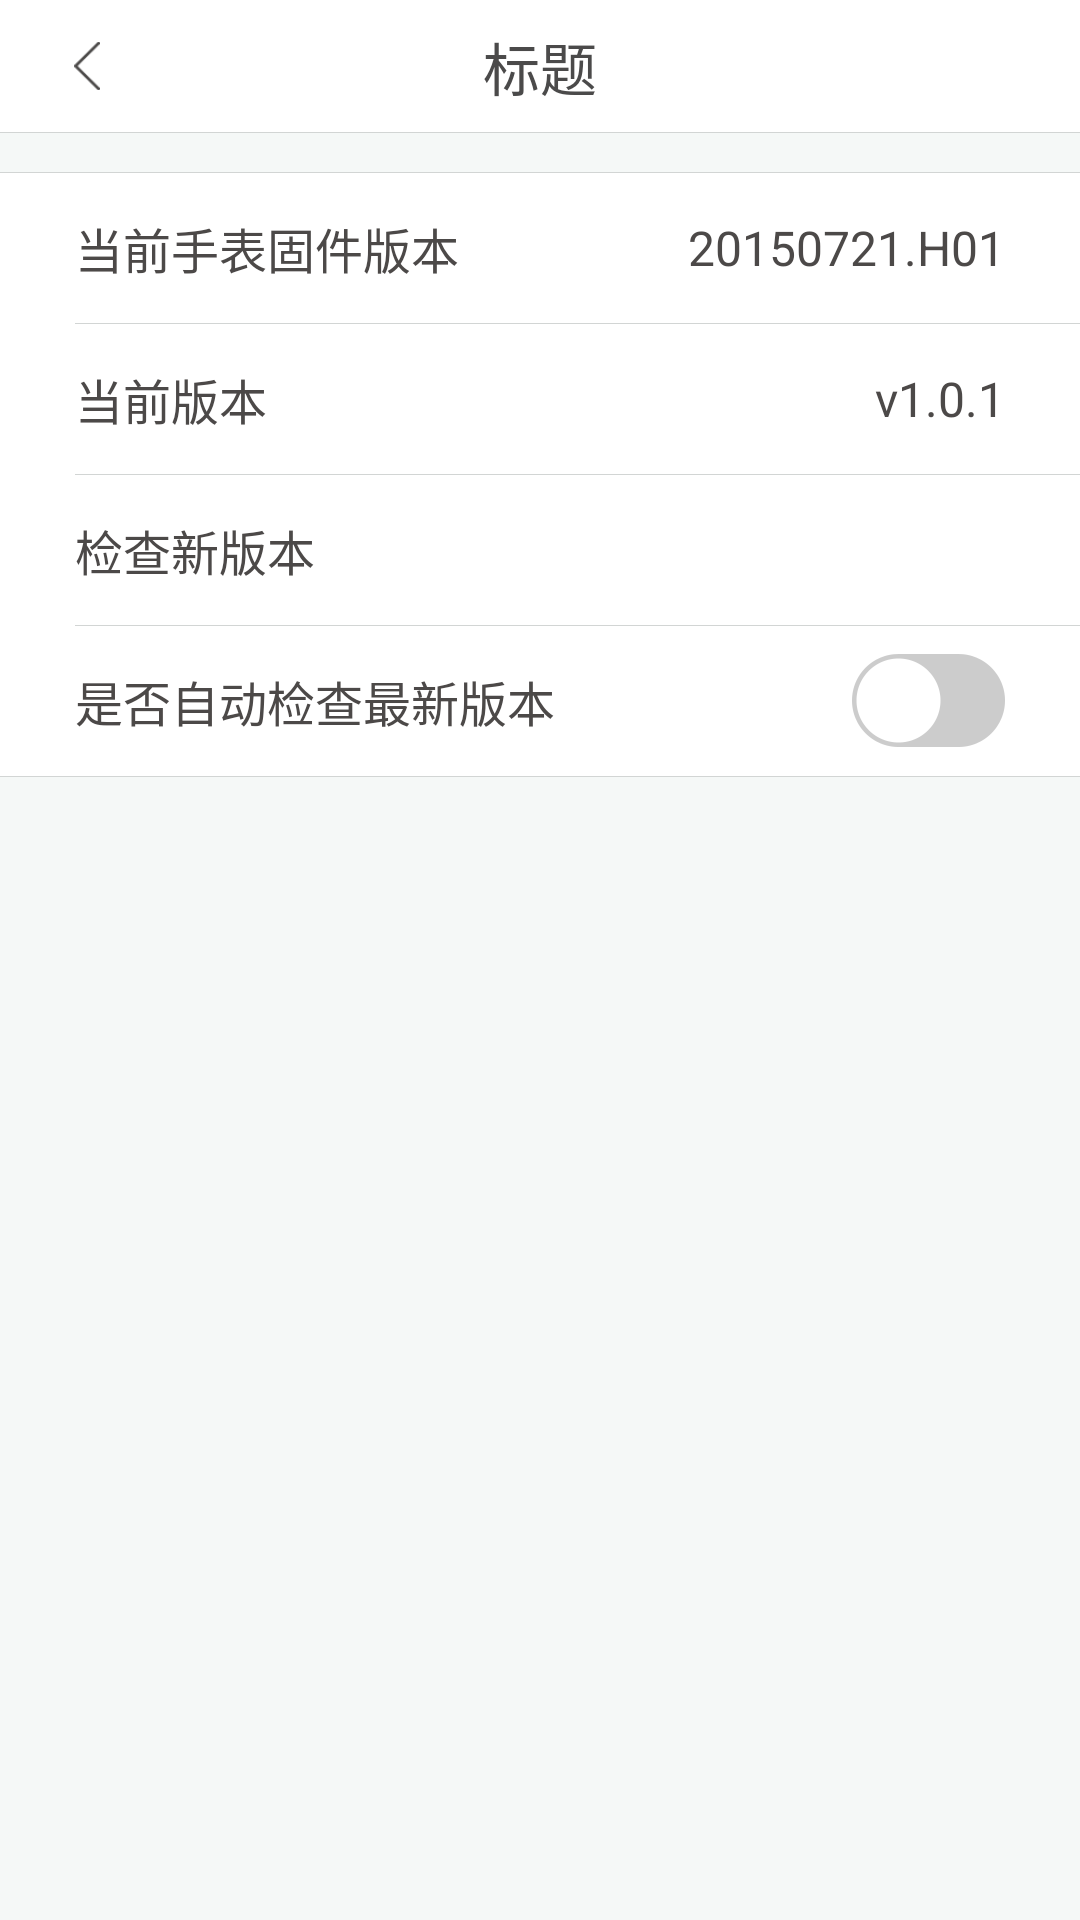

Android layout source for this screen:
<!-- AndroidManifest.xml: activity theme Theme.AppCompat.Light.NoActionBar -->
<!-- res/layout/activity_about_us.xml -->
<?xml version="1.0" encoding="utf-8"?>
<LinearLayout xmlns:android="http://schemas.android.com/apk/res/android"
    xmlns:tools="http://schemas.android.com/tools"
    android:layout_width="match_parent"
    android:layout_height="match_parent"
    android:orientation="vertical"
    android:background="@color/common_bg_color"
    tools:context="com.maikeapp.maikewatch.activity.PsInfoActivity">

    <include layout="@layout/layout_common_topbar"/>
    <ImageView
        android:layout_width="match_parent"
        android:layout_height="1px"
        android:background="@color/pscenter_bg_border_color"/>

    <LinearLayout
        android:layout_width="match_parent"
        android:layout_height="wrap_content"
        android:orientation="vertical"
        android:background="@color/common_white_color"
        android:layout_marginTop="@dimen/common_content_margin_top"
        >
        <ImageView
            android:layout_width="match_parent"
            android:layout_height="1px"
            android:background="@color/pscenter_bg_border_color"/>

        
        <LinearLayout
            android:layout_width="match_parent"
            android:layout_height="@dimen/pscenter_funclist_list_item_height"
            android:orientation="horizontal"
            android:gravity="center_vertical"
            >

            <TextView
                android:layout_width="0dp"
                android:layout_weight="1"
                android:layout_height="wrap_content"
                android:text="@string/about_us_list_gujianname"
                android:textColor="@color/common_content_dark_text_font_color"
                android:textSize="@dimen/common_content_text_font_size"
                android:layout_marginLeft="@dimen/pscenter_funclist_list_item_img_margin_left"
                />

            <TextView
                android:layout_width="wrap_content"
                android:layout_height="wrap_content"
                android:text="20150721.H01"
                android:textColor="@color/common_content_dark_text_font_color"
                android:textSize="@dimen/common_content_text_font_size"
                android:layout_marginRight="@dimen/pscenter_funclist_list_item_img_margin_left"
                />

        </LinearLayout>
        <ImageView
            android:layout_width="match_parent"
            android:layout_height="1px"
            android:background="@color/pscenter_bg_border_color"
            android:layout_marginLeft="@dimen/pscenter_funclist_list_item_img_margin_left"/>
        

        
        <LinearLayout
            android:layout_width="match_parent"
            android:layout_height="@dimen/pscenter_funclist_list_item_height"
            android:orientation="horizontal"
            android:gravity="center_vertical"
            >

            <TextView
                android:layout_width="0dp"
                android:layout_weight="1"
                android:layout_height="wrap_content"
                android:text="@string/about_us_list_currentversion"
                android:textColor="@color/common_content_dark_text_font_color"
                android:textSize="@dimen/common_content_text_font_size"
                android:layout_marginLeft="@dimen/pscenter_funclist_list_item_img_margin_left"
                />

            <TextView
                android:layout_width="wrap_content"
                android:layout_height="wrap_content"
                android:text="v1.0.1"
                android:textColor="@color/common_content_dark_text_font_color"
                android:textSize="@dimen/common_content_text_font_size"
                android:layout_marginRight="@dimen/pscenter_funclist_list_item_img_margin_left"
                />

        </LinearLayout>
        <ImageView
            android:layout_width="match_parent"
            android:layout_height="1px"
            android:background="@color/pscenter_bg_border_color"
            android:layout_marginLeft="@dimen/pscenter_funclist_list_item_img_margin_left"/>
        


        
        <LinearLayout
            android:layout_width="match_parent"
            android:layout_height="@dimen/pscenter_funclist_list_item_height"
            android:orientation="horizontal"
            android:gravity="center_vertical"
            >

            <TextView
                android:layout_width="match_parent"
                android:layout_height="wrap_content"
                android:text="@string/psinfo_list_check_newversion"
                android:textColor="@color/common_content_dark_text_font_color"
                android:textSize="@dimen/common_content_text_font_size"
                android:layout_marginLeft="@dimen/pscenter_funclist_list_item_img_margin_left"
                />



        </LinearLayout>
        <ImageView
            android:layout_width="match_parent"
            android:layout_height="1px"
            android:background="@color/pscenter_bg_border_color"
            android:layout_marginLeft="@dimen/pscenter_funclist_list_item_img_margin_left"/>
        


        
        <LinearLayout
            android:layout_width="match_parent"
            android:layout_height="@dimen/pscenter_funclist_list_item_height"
            android:orientation="horizontal"
            android:gravity="center_vertical"
            >

            <TextView
                android:layout_width="0dp"
                android:layout_weight="1"
                android:layout_height="wrap_content"
                android:text="@string/about_us_list_ischeck_str"
                android:textColor="@color/common_content_dark_text_font_color"
                android:textSize="@dimen/common_content_text_font_size"
                android:layout_marginLeft="@dimen/pscenter_funclist_list_item_img_margin_left"
                />

            <CheckBox
                android:id="@+id/cb_pscenter_calling"
                android:layout_width="wrap_content"
                android:layout_height="wrap_content"
                style="@style/MyCheckBox"
                android:layout_marginRight="@dimen/pscenter_funclist_list_item_img_margin_left"
                />

        </LinearLayout>

        

        <ImageView
            android:layout_width="match_parent"
            android:layout_height="1px"
            android:background="@color/pscenter_bg_border_color"/>
    </LinearLayout>
</LinearLayout>
<!-- res/layout/layout_common_topbar.xml (included above) -->
<?xml version="1.0" encoding="utf-8"?>
<RelativeLayout xmlns:android="http://schemas.android.com/apk/res/android"
    android:layout_width="match_parent"
    android:layout_height="@dimen/common_topbar_height"
    android:background="@color/common_white_color"
    android:gravity="center_vertical">

    <ImageView
        android:id="@+id/iv_common_back"
        android:layout_width="@dimen/common_topbar_back_img_width"
        android:layout_height="match_parent"
        android:padding="14dp"
        android:src="@drawable/left_move" />

    <TextView
        android:id="@+id/tv_common_title"
        android:layout_width="wrap_content"
        android:layout_height="wrap_content"
        android:layout_centerInParent="true"
        android:text="标题"
        android:textColor="@color/common_topbar_font_color"
        android:textSize="@dimen/common_topbar_text_font_size" />


</RelativeLayout>
<!-- resources referenced by this layout -->
<resources>
  <color name="common_bg_color">#f5f8f7</color>
  <color name="common_content_dark_text_font_color">#4c4948</color>
  <color name="common_topbar_font_color">#4b4a4a</color>
  <color name="common_white_color">#ffffff</color>
  <color name="pscenter_bg_border_color">#d2d5d4</color>
  <dimen name="common_content_margin_top">13dp</dimen>
  <dimen name="common_content_text_font_size">16sp</dimen>
  <dimen name="common_topbar_back_img_width">58dp</dimen>
  <dimen name="common_topbar_height">44dp</dimen>
  <dimen name="common_topbar_text_font_size">19sp</dimen>
  <dimen name="pscenter_funclist_list_item_height">50dp</dimen>
  <dimen name="pscenter_funclist_list_item_img_margin_left">25dp</dimen>
  <!-- drawable left_move: png bitmap (drawable-xhdpi, 1151 bytes) -->
  <string name="about_us_list_currentversion">当前版本</string>
  <string name="about_us_list_gujianname">当前手表固件版本</string>
  <string name="about_us_list_ischeck_str">是否自动检查最新版本</string>
  <string name="psinfo_list_check_newversion">检查新版本</string>
  <style name="MyCheckBox" parent="@android:style/Widget.CompoundButton.CheckBox">
          <item name="android:button">@drawable/selector_common_checkbox</item>
          <item name="android:maxHeight">10.0dp</item>
          <item name="android:height">31dp</item>
          <item name="android:width">51dp</item>
      </style>
  <!-- drawable selector_common_checkbox (drawable) -->
  <?xml version="1.0" encoding="utf-8"?>
  <selector xmlns:android="http://schemas.android.com/apk/res/android">
      
      <item android:drawable="@drawable/checkbox_on" android:state_checked="true"/>
      
      <item android:drawable="@drawable/checkbox_off" android:state_checked="false"/>
      <item android:drawable="@drawable/checkbox_off"/>
  
  </selector>
  <!-- drawable checkbox_on: png bitmap (drawable-xhdpi, 2843 bytes) -->
  <!-- drawable checkbox_off: png bitmap (drawable-xhdpi, 2664 bytes) -->
</resources>
